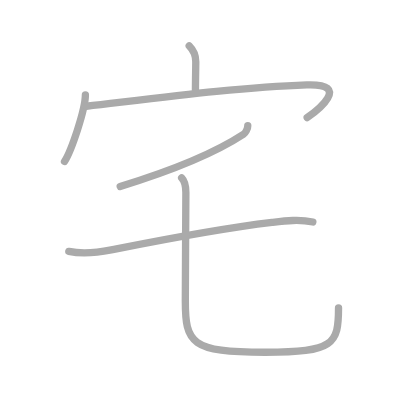
t = 0.00 s
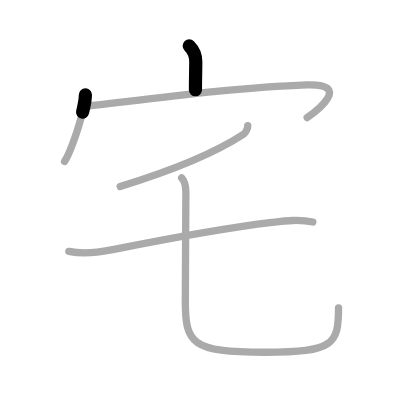
t = 1.25 s
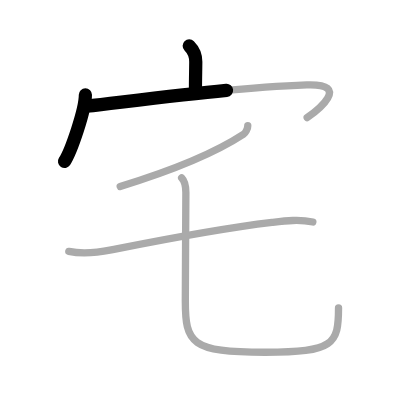
t = 2.50 s
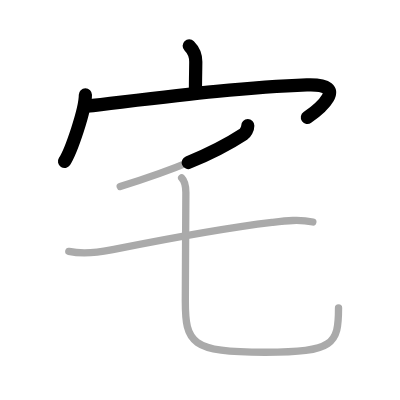
t = 3.50 s
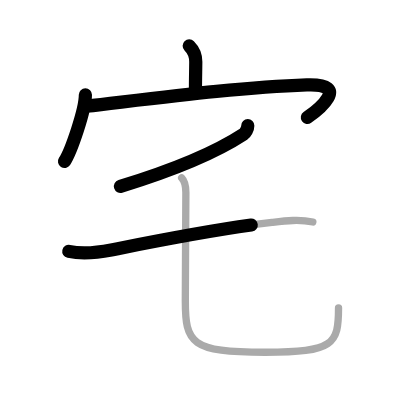
t = 4.75 s
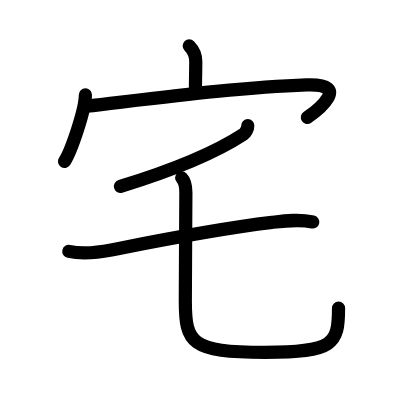
t = 6.00 s

The animated SVG that drew these frames (rendered in a browser with its animation timeline set to each time). Animation: 6 SMIL elements (animate=6); one cycle of 6.00 s.

<?xml version="1.0" standalone="no"?>
<!DOCTYPE svg PUBLIC "-//W3C//DTD SVG 1.1//EN"   "http://www.w3.org/Graphics/SVG/1.1/DTD/svg11.dtd">
<svg width="400px" height="400px"  version="1.1" xmlns="http://www.w3.org/2000/svg">
  <defs>
    <marker id="Triangle" viewBox="0 0 10 10" refX="0" refY="5" markerUnits="strokeWidth" markerWidth="3" style="stroke-opacity:0%;fill:#aaaaaa;" markerHeight="2" orient="auto">
      <path d="M 0 0 L 10 5 L 0 10 z" />
    </marker>
    
    <marker id="Arrow" viewBox="0 0 10 10" refX="5" refY="5" markerUnits="strokeWidth" markerWidth="1.8" style="stroke-opacity:0%;fill:#770000;" markerHeight="2" orient="auto">
      <path d="M 0 4 L 6 4 L 4 1 L 10 5 L 4 9 L 6 6 L 0 6 z" />
        <circle cx="5" cy="5" r="5" />
      </marker>
    
    <marker id="TriangleRed" viewBox="0 0 10 10" refX="0" refY="5" markerUnits="strokeWidth" markerWidth="3" style="stroke-opacity:0%;fill:#CC0000;" markerHeight="2" orient="auto">
      <path d="M 0 0 L 10 5 L 0 10 z" />
    </marker>
    
    <marker id="ArrowRed" viewBox="0 0 10 10" refX="5" refY="5" markerUnits="strokeWidth" markerWidth="1.8" style="stroke-opacity:0%;fill:#CC0000;" markerHeight="2" orient="auto">
      <path d="M 0 4 L 6 4 L 4 1 L 10 5 L 4 9 L 6 6 L 0 6 z" />
        <circle cx="5" cy="5" r="5" />
      </marker>
    
  </defs>
  
  <path style="fill:#ffffff; fill-opacity:100%; fill-rule:evenodd; stroke-width:0;" d="M 0 0 L 400px 0 L 400px 400px L 0 400px L 0 0" />

  <g transform="scale(3.6697247706422 3.6697247706422)">
<path style="fill:none; fill-opacity:0%; fill-rule:evenodd; stroke:#aaaaaa; stroke-opacity:100%; stroke-width: 1.5pt; stroke-linejoin:round; stroke-linecap:round;" d="M51.56 12.5c0.91 0.91 1.79 2.5 1.79 4.32c0 1.81-0.09 4.43-0.09 7.65"></path>
<path style="fill:none; fill-opacity:0%; fill-rule:evenodd; stroke:#aaaaaa; stroke-opacity:100%; stroke-width: 1.5pt; stroke-linejoin:round; stroke-linecap:round;" d="M23.27 25.85c0 4.11-3.91 15.41-5.69 18.15"></path>
<path style="fill:none; fill-opacity:0%; fill-rule:evenodd; stroke:#aaaaaa; stroke-opacity:100%; stroke-width: 1.5pt; stroke-linejoin:round; stroke-linecap:round;" d="M23.54 28.95c19.96-2.32 41.71-5.2 60.07-5.82c12.38-0.42 2.75 7.06 0.1 8.92"></path>
<path style="fill:none; fill-opacity:0%; fill-rule:evenodd; stroke:#aaaaaa; stroke-opacity:100%; stroke-width: 1.5pt; stroke-linejoin:round; stroke-linecap:round;" d="M67.52 34.25c0 0.88-0.61 1.95-1.17 2.32c-8.48 5.56-19.6 9.93-33.6 14.23"></path>
<path style="fill:none; fill-opacity:0%; fill-rule:evenodd; stroke:#aaaaaa; stroke-opacity:100%; stroke-width: 1.5pt; stroke-linejoin:round; stroke-linecap:round;" d="M18.75 68.5c3.96 0.85 7.66 0.38 11.57-0.39c13.09-2.6 27.93-5.61 43.8-7.51c3.69-0.44 7.45-0.91 11.13-0.1"></path>
<path style="fill:none; fill-opacity:0%; fill-rule:evenodd; stroke:#aaaaaa; stroke-opacity:100%; stroke-width: 1.5pt; stroke-linejoin:round; stroke-linecap:round;" d="M49.5 48.45c0.96 0.96 1.15 2.65 1.15 4.01c0 4.91-0.15 22.78-0.15 29.49C50.5 93.5 52 96 72.25 96c18.75 0 20-2.25 20-12.11"></path>

<path style="fill:none; fill-opacity:0%; fill-rule:evenodd; stroke:#000000; stroke-opacity:100%; stroke-width: 2.7pt; stroke-linejoin:round; stroke-linecap:round;" d="M51.56 12.5c0.91 0.91 1.79 2.5 1.79 4.32c0 1.81-0.09 4.43-0.09 7.65" pathLength="100" stroke-dashoffset="100" stroke-dasharray="100 105"><animate id="dashAnim1" attributeName="stroke-dashoffset" from="100" to="0" dur="1s" calcMode="linear" fill="freeze"/></path>
<path style="fill:none; fill-opacity:0%; fill-rule:evenodd; stroke:#000000; stroke-opacity:100%; stroke-width: 2.7pt; stroke-linejoin:round; stroke-linecap:round;" d="M23.27 25.85c0 4.11-3.91 15.41-5.69 18.15" pathLength="100" stroke-dashoffset="100" stroke-dasharray="100 105"><animate id="dashAnim2" attributeName="stroke-dashoffset" from="100" to="0" dur="1s" calcMode="linear" begin="dashAnim1.end" fill="freeze"/></path>
<path style="fill:none; fill-opacity:0%; fill-rule:evenodd; stroke:#000000; stroke-opacity:100%; stroke-width: 2.7pt; stroke-linejoin:round; stroke-linecap:round;" d="M23.54 28.95c19.96-2.32 41.71-5.2 60.07-5.82c12.38-0.42 2.75 7.06 0.1 8.92" pathLength="100" stroke-dashoffset="100" stroke-dasharray="100 105"><animate id="dashAnim3" attributeName="stroke-dashoffset" from="100" to="0" dur="1s" calcMode="linear" begin="dashAnim2.end" fill="freeze"/></path>
<path style="fill:none; fill-opacity:0%; fill-rule:evenodd; stroke:#000000; stroke-opacity:100%; stroke-width: 2.7pt; stroke-linejoin:round; stroke-linecap:round;" d="M67.52 34.25c0 0.88-0.61 1.95-1.17 2.32c-8.48 5.56-19.6 9.93-33.6 14.23" pathLength="100" stroke-dashoffset="100" stroke-dasharray="100 105"><animate id="dashAnim4" attributeName="stroke-dashoffset" from="100" to="0" dur="1s" calcMode="linear" begin="dashAnim3.end" fill="freeze"/></path>
<path style="fill:none; fill-opacity:0%; fill-rule:evenodd; stroke:#000000; stroke-opacity:100%; stroke-width: 2.7pt; stroke-linejoin:round; stroke-linecap:round;" d="M18.75 68.5c3.96 0.85 7.66 0.38 11.57-0.39c13.09-2.6 27.93-5.61 43.8-7.51c3.69-0.44 7.45-0.91 11.13-0.1" pathLength="100" stroke-dashoffset="100" stroke-dasharray="100 105"><animate id="dashAnim5" attributeName="stroke-dashoffset" from="100" to="0" dur="1s" calcMode="linear" begin="dashAnim4.end" fill="freeze"/></path>
<path style="fill:none; fill-opacity:0%; fill-rule:evenodd; stroke:#000000; stroke-opacity:100%; stroke-width: 2.7pt; stroke-linejoin:round; stroke-linecap:round;" d="M49.5 48.45c0.96 0.96 1.15 2.65 1.15 4.01c0 4.91-0.15 22.78-0.15 29.49C50.5 93.5 52 96 72.25 96c18.75 0 20-2.25 20-12.11" pathLength="100" stroke-dashoffset="100" stroke-dasharray="100 105"><animate id="dashAnim6" attributeName="stroke-dashoffset" from="100" to="0" dur="1s" calcMode="linear" begin="dashAnim5.end" fill="freeze"/></path>

</g>

</svg>  
          
